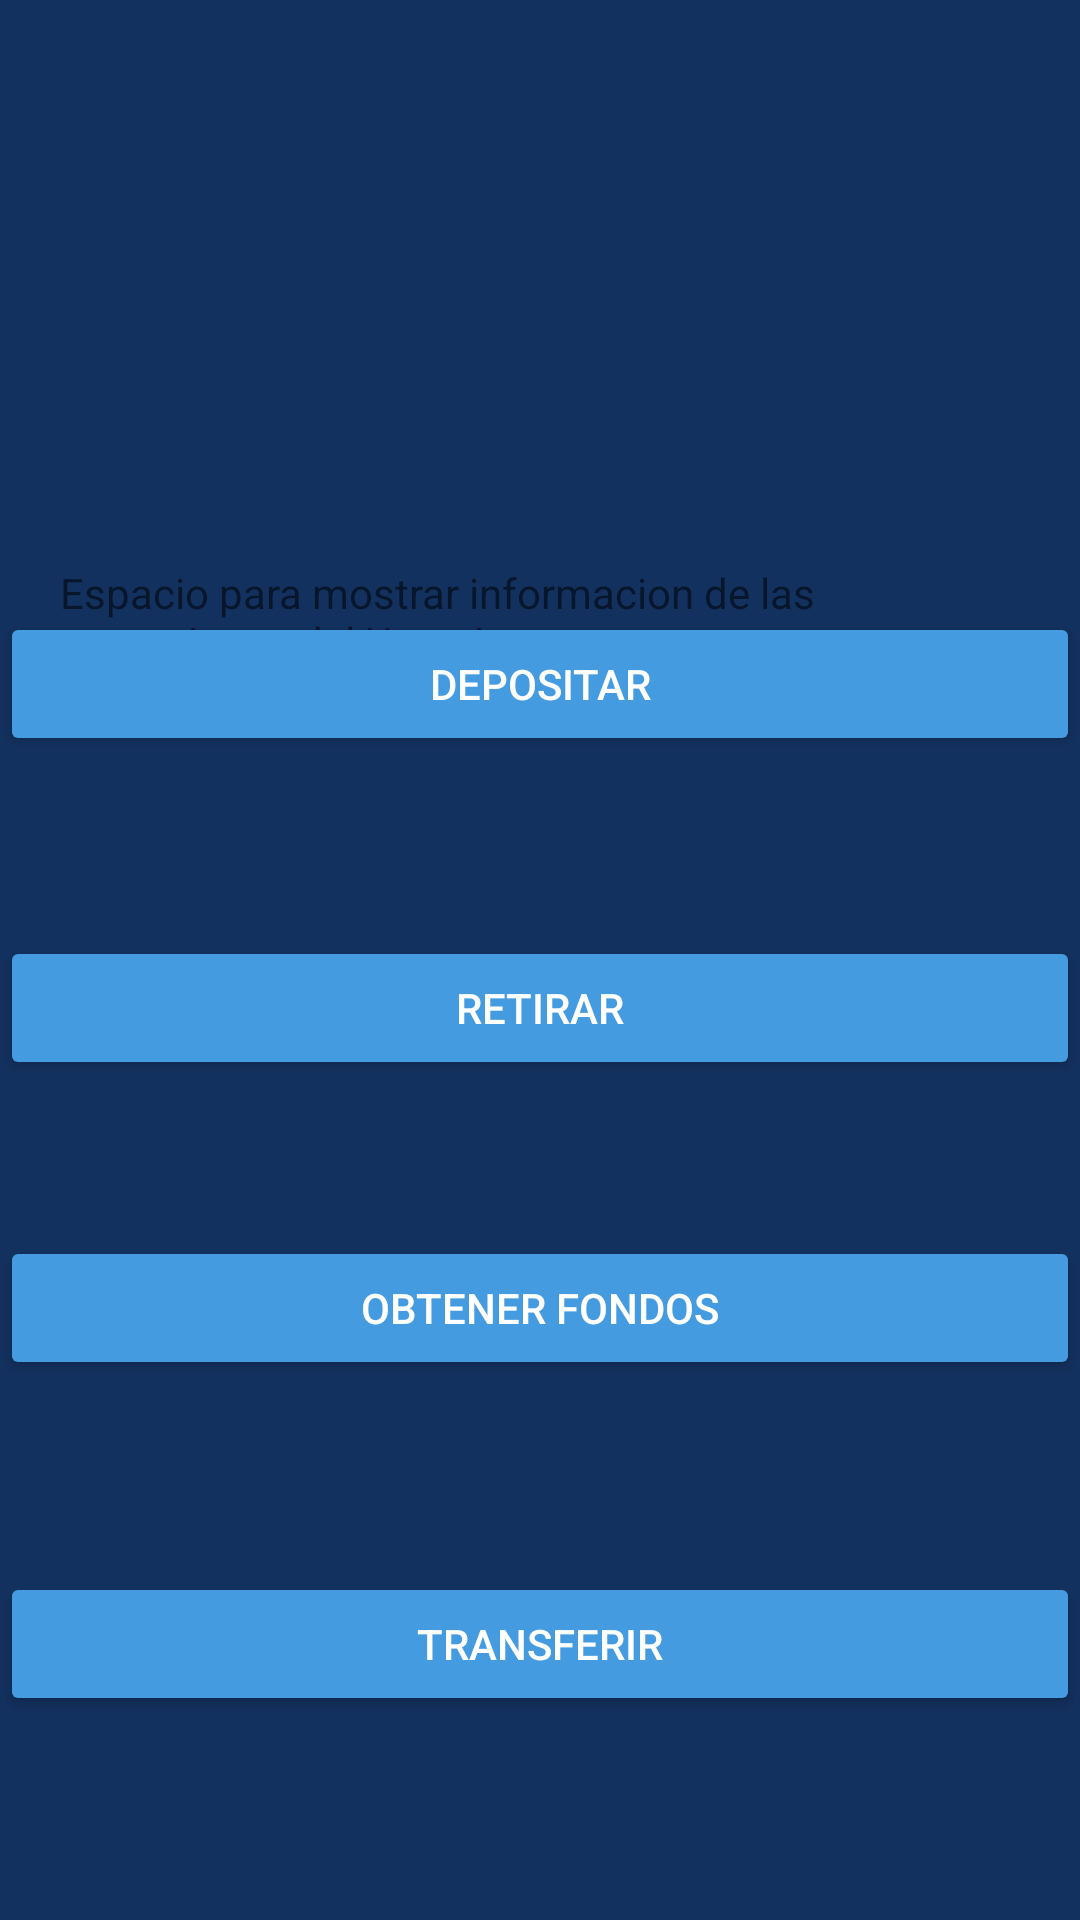

The Android layout XML behind this screen, and the referenced resources:
<!-- AndroidManifest.xml: application theme Theme.Sesion2 -->
<!-- res/layout/activity_operaciones_bancarias.xml -->
<?xml version="1.0" encoding="utf-8"?>
<androidx.constraintlayout.widget.ConstraintLayout xmlns:android="http://schemas.android.com/apk/res/android"
    xmlns:app="http://schemas.android.com/apk/res-auto"
    xmlns:tools="http://schemas.android.com/tools"
    android:layout_width="match_parent"
    android:layout_height="match_parent"
    tools:context=".OperacionesBancarias"
    android:background="@color/blue_background">

    <ImageView
        android:id="@+id/Logo"
        android:layout_width="wrap_content"
        android:layout_height="wrap_content"
        android:src="@drawable/ic_launcher_foreground"
        app:layout_constraintBottom_toBottomOf="parent"
        app:layout_constraintEnd_toEndOf="parent"
        app:layout_constraintHorizontal_bias="0.498"
        app:layout_constraintStart_toStartOf="parent"
        app:layout_constraintTop_toTopOf="parent"
        app:layout_constraintVertical_bias="0.104" />

    <TextView
        android:id="@+id/textView2"
        android:layout_width="match_parent"
        android:layout_height="wrap_content"
        android:layout_marginLeft="20dp"
        android:layout_marginRight="20dp"
        android:text="@string/text_PromocionOperaciones"
        app:layout_constraintBottom_toBottomOf="parent"
        app:layout_constraintEnd_toEndOf="parent"
        app:layout_constraintHorizontal_bias="0.6"
        app:layout_constraintStart_toStartOf="parent"
        app:layout_constraintTop_toTopOf="parent"
        app:layout_constraintVertical_bias="0.311" />

    <Button
        android:id="@+id/buttonDepositar"
        android:layout_width="match_parent"
        android:layout_height="wrap_content"
        android:layout_centerVertical="true"
        android:layout_marginBottom="388dp"
        android:layout_weight="1"
        android:backgroundTint="@color/blue_light_sign"
        android:text="@string/button_Depositar"
        android:textColor="@color/white"
        app:layout_constraintBottom_toBottomOf="parent"
        tools:layout_editor_absoluteX="-20dp" />

    <TextView
        android:id="@+id/textDepositar"
        android:layout_width="match_parent"
        android:layout_height="wrap_content"
        android:text="@string/text_OperacionBancaria"
        app:layout_constraintBottom_toTopOf="@+id/buttonRetirar"
        app:layout_constraintTop_toBottomOf="@+id/buttonDepositar"
        tools:layout_editor_absoluteX="26dp"
        android:layout_marginLeft="20dp"
        android:layout_marginRight="20dp"
        android:visibility="invisible"/>

    <Button
        android:id="@+id/buttonRetirar"
        android:layout_width="match_parent"
        android:layout_height="wrap_content"
        android:layout_centerVertical="true"
        android:layout_marginBottom="280dp"
        android:layout_weight="1"
        android:backgroundTint="@color/blue_light_sign"
        android:text="@string/button_Retirar"
        android:textColor="@color/white"
        app:layout_constraintBottom_toBottomOf="parent"
        tools:layout_editor_absoluteX="0dp"
       />

    <TextView
        android:id="@+id/textRetirar"
        android:layout_width="match_parent"
        android:layout_height="wrap_content"
        android:text="@string/text_OperacionBancaria"
        app:layout_constraintBottom_toTopOf="@+id/buttonObtenerFondos"
        app:layout_constraintTop_toBottomOf="@+id/buttonRetirar"
        tools:layout_editor_absoluteX="-16dp"
        android:layout_marginLeft="20dp"
        android:layout_marginRight="20dp"
        android:visibility="invisible"/>

    <Button
        android:id="@+id/buttonObtenerFondos"
        android:layout_width="match_parent"
        android:layout_height="wrap_content"
        android:layout_centerVertical="true"
        android:layout_marginBottom="180dp"
        android:layout_weight="1"
        android:backgroundTint="@color/blue_light_sign"
        android:text="@string/button_ObtenerFondos"
        android:textColor="@color/white"
        app:layout_constraintBottom_toBottomOf="parent"
        tools:layout_editor_absoluteX="0dp" />

    <TextView
        android:id="@+id/textObtenerFondos"
        android:layout_width="match_parent"
        android:layout_height="wrap_content"
        android:text="@string/text_OperacionBancaria"
        app:layout_constraintBottom_toTopOf="@+id/buttonTransferir"
        app:layout_constraintTop_toBottomOf="@+id/buttonObtenerFondos"
        tools:layout_editor_absoluteX="16dp"
        android:layout_marginLeft="20dp"
        android:layout_marginRight="20dp"
        android:visibility="invisible"/>

    <Button
        android:id="@+id/buttonTransferir"
        android:layout_width="match_parent"
        android:layout_height="wrap_content"
        android:layout_centerVertical="true"
        android:layout_marginBottom="68dp"
        android:layout_weight="1"
        android:backgroundTint="@color/blue_light_sign"
        android:text="@string/button_Transferir"
        android:textColor="@color/white"
        app:layout_constraintBottom_toBottomOf="parent"
        tools:layout_editor_absoluteX="-16dp" />

    <TextView
        android:id="@+id/textTransferir"
        android:layout_width="match_parent"
        android:layout_height="wrap_content"
        android:layout_marginTop="12dp"
        android:text="@string/text_OperacionBancaria"
        app:layout_constraintTop_toBottomOf="@+id/buttonTransferir"
        tools:layout_editor_absoluteX="20dp"
        android:layout_marginLeft="20dp"
        android:layout_marginRight="20dp"
        android:visibility="invisible"/>


</androidx.constraintlayout.widget.ConstraintLayout>
<!-- resources referenced by this layout -->
<resources>
  <color name="blue_background">#13315F</color>
  <color name="blue_light_sign">#459BDF</color>
  <color name="white">#FFFFFFFF</color>
  <string name="button_Depositar">Depositar</string>
  <string name="button_ObtenerFondos">Obtener Fondos</string>
  <string name="button_Retirar">Retirar</string>
  <string name="button_Transferir">Transferir</string>
  <string name="text_OperacionBancaria">Espacio donde se planea demostrar la ejecucion del boton</string>
  <string name="text_PromocionOperaciones">Espacio para mostrar informacion de las operaciones del Usuario</string>
  <style name="Theme.Sesion2" parent="Theme.MaterialComponents.DayNight.NoActionBar">
          
          <item name="colorPrimary">@color/blue_background</item>
          <item name="colorPrimaryVariant">@color/blue_background</item>
          <item name="colorOnPrimary">@color/white</item>
          
          <item name="colorSecondary">@color/teal_200</item>
          <item name="colorSecondaryVariant">@color/teal_700</item>
          <item name="colorOnSecondary">@color/black</item>
          
          <item name="android:statusBarColor" tools:targetApi="l">?attr/colorPrimaryVariant</item>
          
      </style>
  <color name="teal_200">#FF03DAC5</color>
  <color name="teal_700">#FF018786</color>
  <color name="black">#FF000000</color>
</resources>
